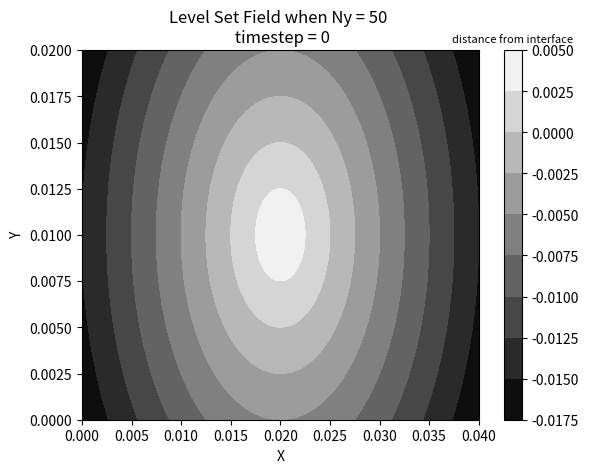
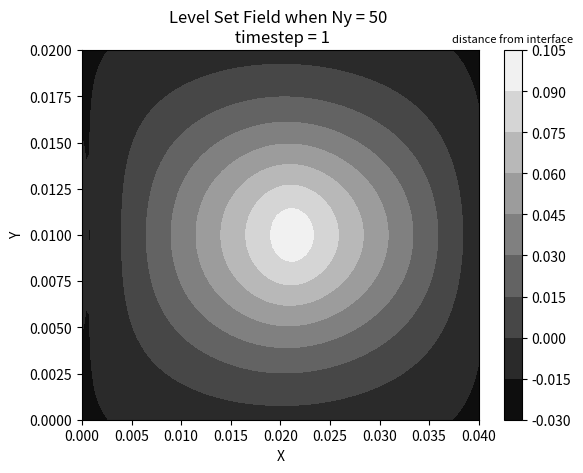
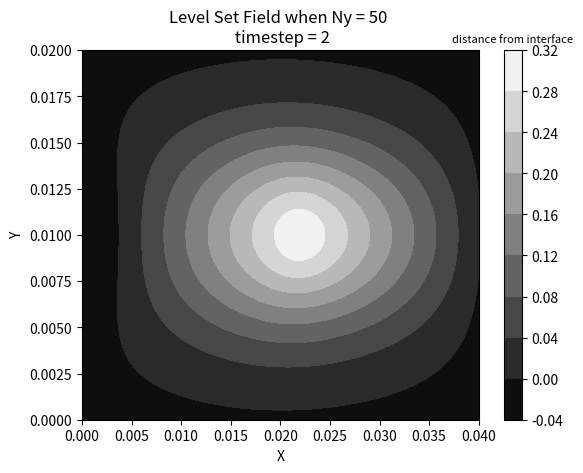
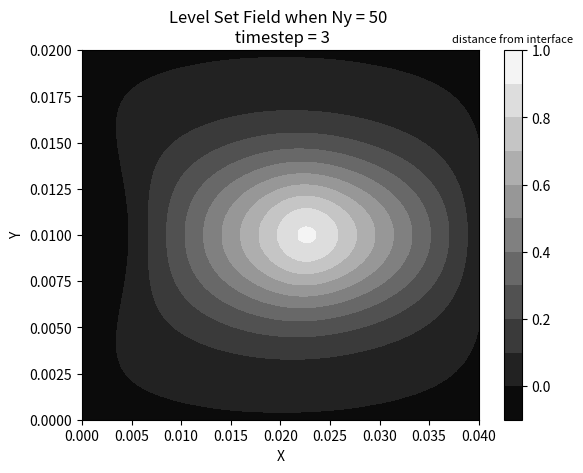
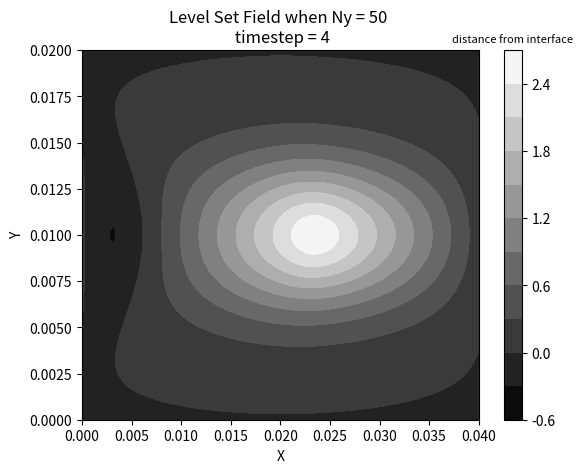
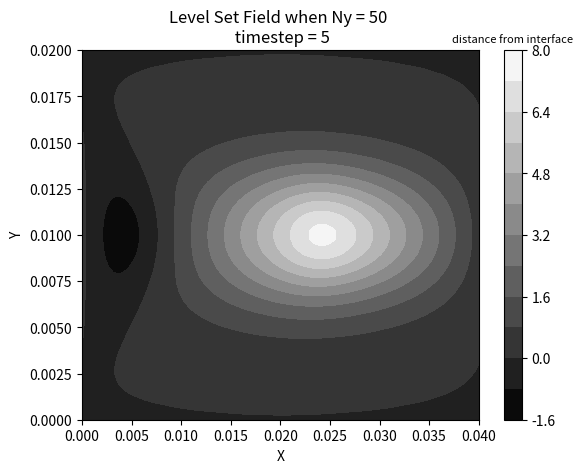
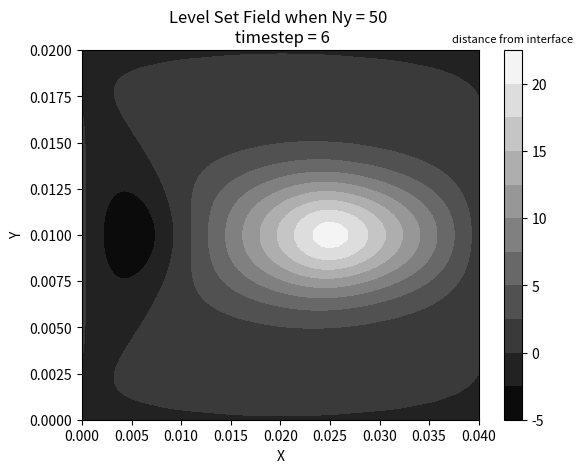
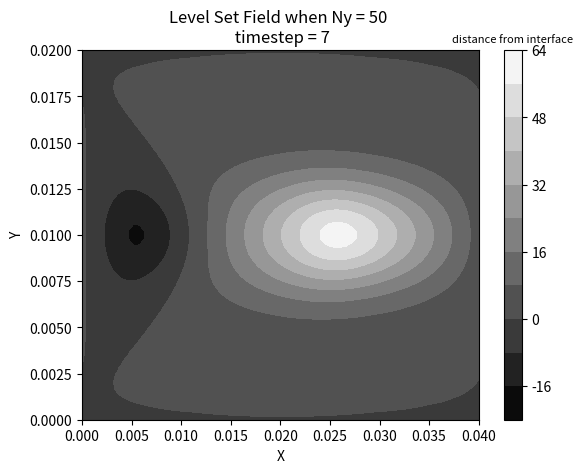
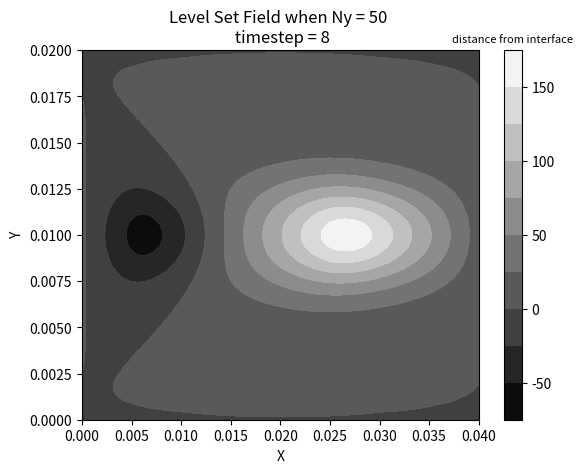
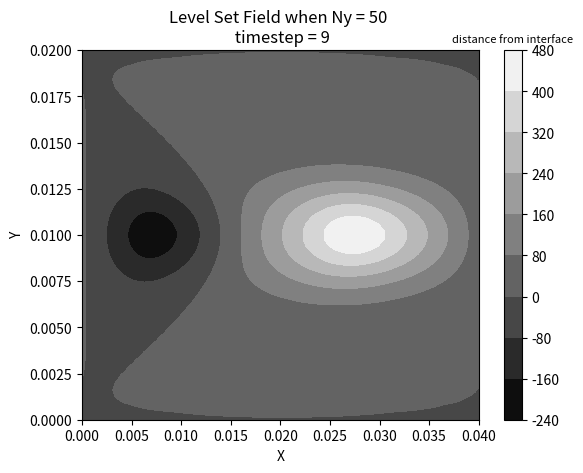
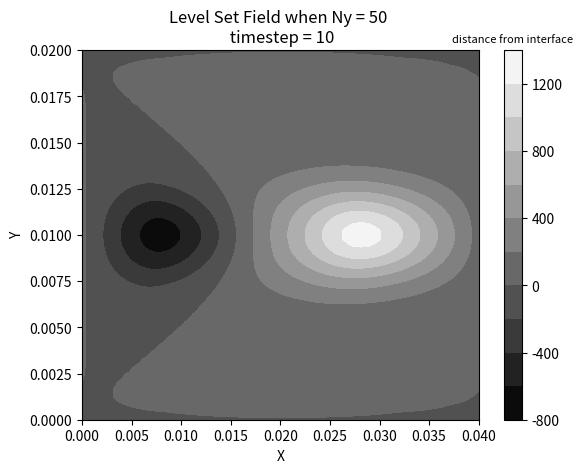
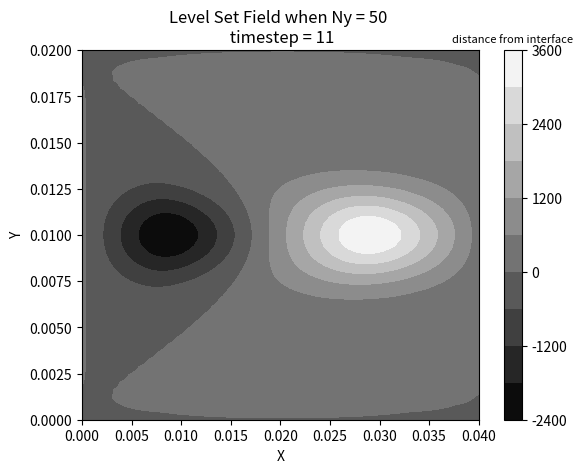
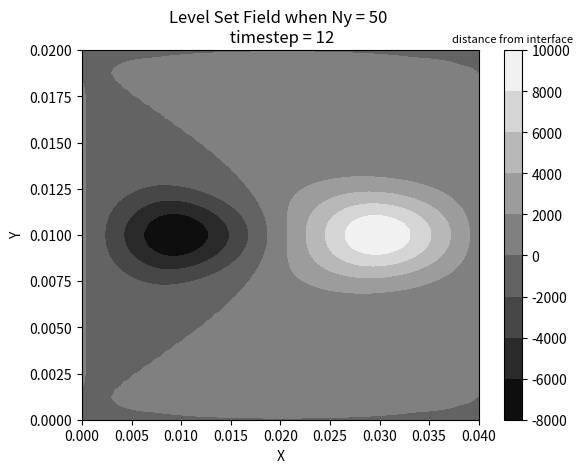
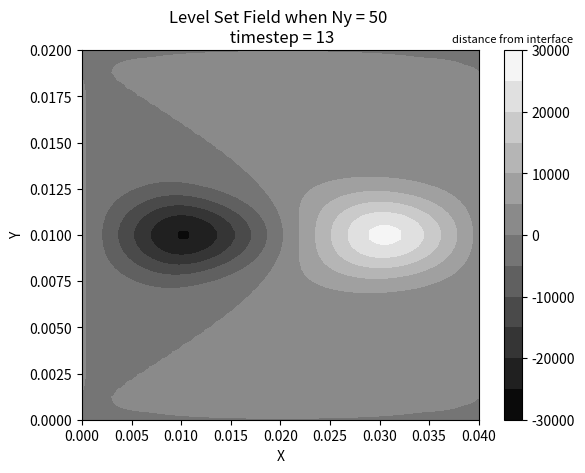
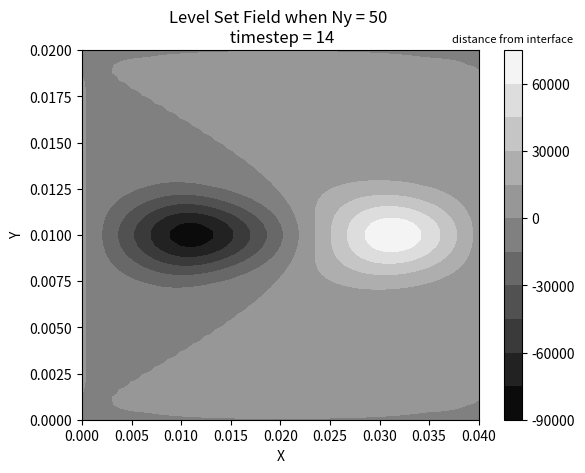
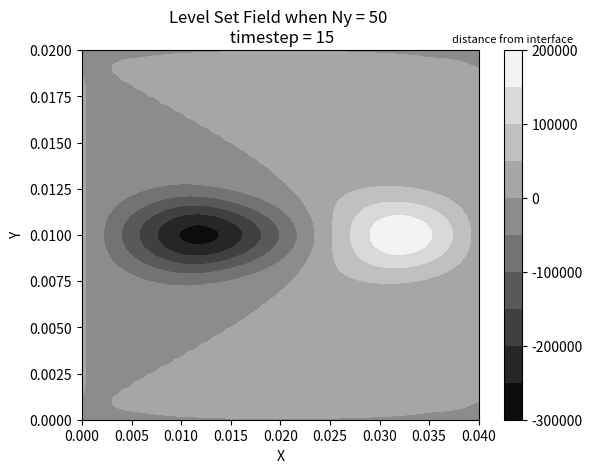

Here is the Python script that generated these plots, in order:
# -*- coding: utf-8 -*-
"""
Created on Thu Apr  6 22:27:45 2023

@author: Mr.Landis_the_Magnificent 
"""

import numpy as np
import math
import matplotlib.pyplot as plt
import array
import fractions    

def Adv_x(i,j):
    return (1/h) * ( ((u[i+1,j]+ u[i,j])/2)**2 - ((u[i,j] + u[i-1,j])/2)**2 )

def Dif_x(i,j):
    return (1/h**2) * (u[i+1,j]+u[i-1,j]+u[i,j+1]+u[i,j-1] - 4*u[i,j])

def anal(y):
    return -187.5*y**2 + 0.01875

def levelset (x,y):
    return radius - math.sqrt( (x-xd)**2 + (y - yd)**2 )  

def heavy (phi, M):
    if phi< -M*h:
        return 0
    elif abs(phi) <= M*h:
        return 0.5 * (1+phi/(M*h) + (1/math.pi)*math.sin(math.pi*phi/(M*h)))  
    elif phi > M*h:
        return 1
    
def L (u, phi_plus, phi_minus):  # Recall this is the ad hoc method
    return -u*(phi_plus - phi_minus)/(h)

def phi_plus():
    return 0

def phi_minus():
    return 0

def D_plus(phi_plus, phi):
    return phi_plus - phi

def D_minus(phi, phi_minus):
    return phi - phi_minus
        
# constants 
M = 3
nu = 1e-6
mul = 1e-3
mug = 1e-5
rhol = 1e3
rhog = 1
gradP = -0.375
max_vel = 0.01875 # this is the max velocity of the analytical solution

# building the domain
L1 = 0.04 # x
L2 = 0.02 # y
Ny = 50
Nx = int(Ny*2) 
h = L1/Nx

# Set up CFL and dt
cfl = 0.999
dt = cfl*h/max_vel

#droplet info
radius = L2/4
xd = 0.02
yd = 0.01

#Initialize the property grids
phi = np.zeros([Nx+2,Ny])
phi_star = np.zeros([Nx+2,Ny])
phi_n1 = np.zeros([Nx+2,Ny])
rho = np.zeros([Nx+2,Ny])
mu = np.zeros([Nx+2,Ny])
xlist = np.linspace(0,L1,Nx+2)
ylist = np.linspace(0,L2, Ny)   # we crop out two rows of nodes because those are the ghost nodes that give us no slip BC
grid_x = np.zeros([len(xlist),len(ylist)]) 
grid_y = np.zeros([len(xlist), len(ylist)])
D_plus_grid = np.zeros([len(xlist), len(ylist)])
D_minus_grid = np.zeros([len(xlist), len(ylist)])

#Now let's build an analytical velocity grid, then define a discretized analytical velocity profile
u = np.zeros([len(xlist), len(ylist)])
analist= np.linspace(-L2/2,L2/2,Ny)
for i in range(0, len(xlist)):
    for j in range(0, len(ylist)):
        u[i,j] = anal(analist[j])

#Now let's set up constant grids that will be out of the advection for loop
for i in range(0,len(xlist)):
    for j in range(0,len(ylist)):
        grid_y[i,:] = ylist
        grid_x[:,j] = xlist
        phi[i,j] = levelset(grid_x[i,j], grid_y[i,j])  #Now fill up phi, which in 7a was called level_set_field
        
# Okay big dog, from here on out everything will advected and updated

for iteration in range(0,100):
    for i in range(0,len(xlist)):
        for j in range(0,len(ylist)):
            rho[i,j] = rhol*heavy(phi[i,j], M) + rhog*(1-heavy(phi[i,j], M))
            mu[i,j]  = mul*heavy(phi[i,j], M) + mug*(1-heavy(phi[i,j], M))
            
    # Now let's advect the level set field, phi
    # Do the predictor step for level set field advection
    for i in range(0,len(xlist)):
        for j in range(0,len(ylist)):
            if i == len(xlist)-1: 
                D_plus_grid[i,j] = D_plus(phi[0,j] , phi[i,j])
                D_minus_grid[i,j] = D_minus(phi[i,j],phi[i-1,j])
                #D_plus( phi[i+1,j] , phi[i,j])
            elif i == 0:
                D_plus_grid[i,j] = D_plus( phi[i+1,j] , phi[i,j])
                D_minus_grid[i,j] = D_minus(phi[i,j],phi[-1,j])
            else:
                D_plus_grid[i,j] = D_plus( phi[i+1,j] , phi[i,j]) 
                D_minus_grid[i,j] = D_minus(phi[i,j],phi[i-1,j])
            
            
            
            
            
            if i < len(xlist)-1:
                phi_star[i,j] = phi[i,j] + dt * L(u[i,j], phi[i+1,j],phi[i-1,j])
            else:
                phi_star[i,j] = phi[i,j] + dt * L(u[i,j], phi[0,j],phi[i-1,j])
     
    # Do the corrector step for level set field advection
    for i in range(0,len(xlist)):
        for j in range(0,len(ylist)):
            phi_n1[i,j] = phi[i,j] + dt/2 * (L(u[i,j],  phi[0,j], phi[i-1,j]) + L(u[i,j],  phi_star[0,j], phi_star[i-1,j]))
            
    figure, axes = plt.subplots()
    plt.contourf(grid_x, grid_y, phi, 10, cmap= 'gray')
    plt.title('Level Set Field when Ny = 50 \n timestep = %i' % iteration) 
    legend=plt.colorbar() 
    legend.ax.set_title('distance from interface',fontsize=8) 
    plt.xlabel('X') 
    plt.ylabel('Y') 
    #interface = plt.Circle((xd, yd), radius, color ='red', fill = False)
    #axes.add_artist(interface)
    plt.show()        

    # now update the level set field
    phi = phi_n1
